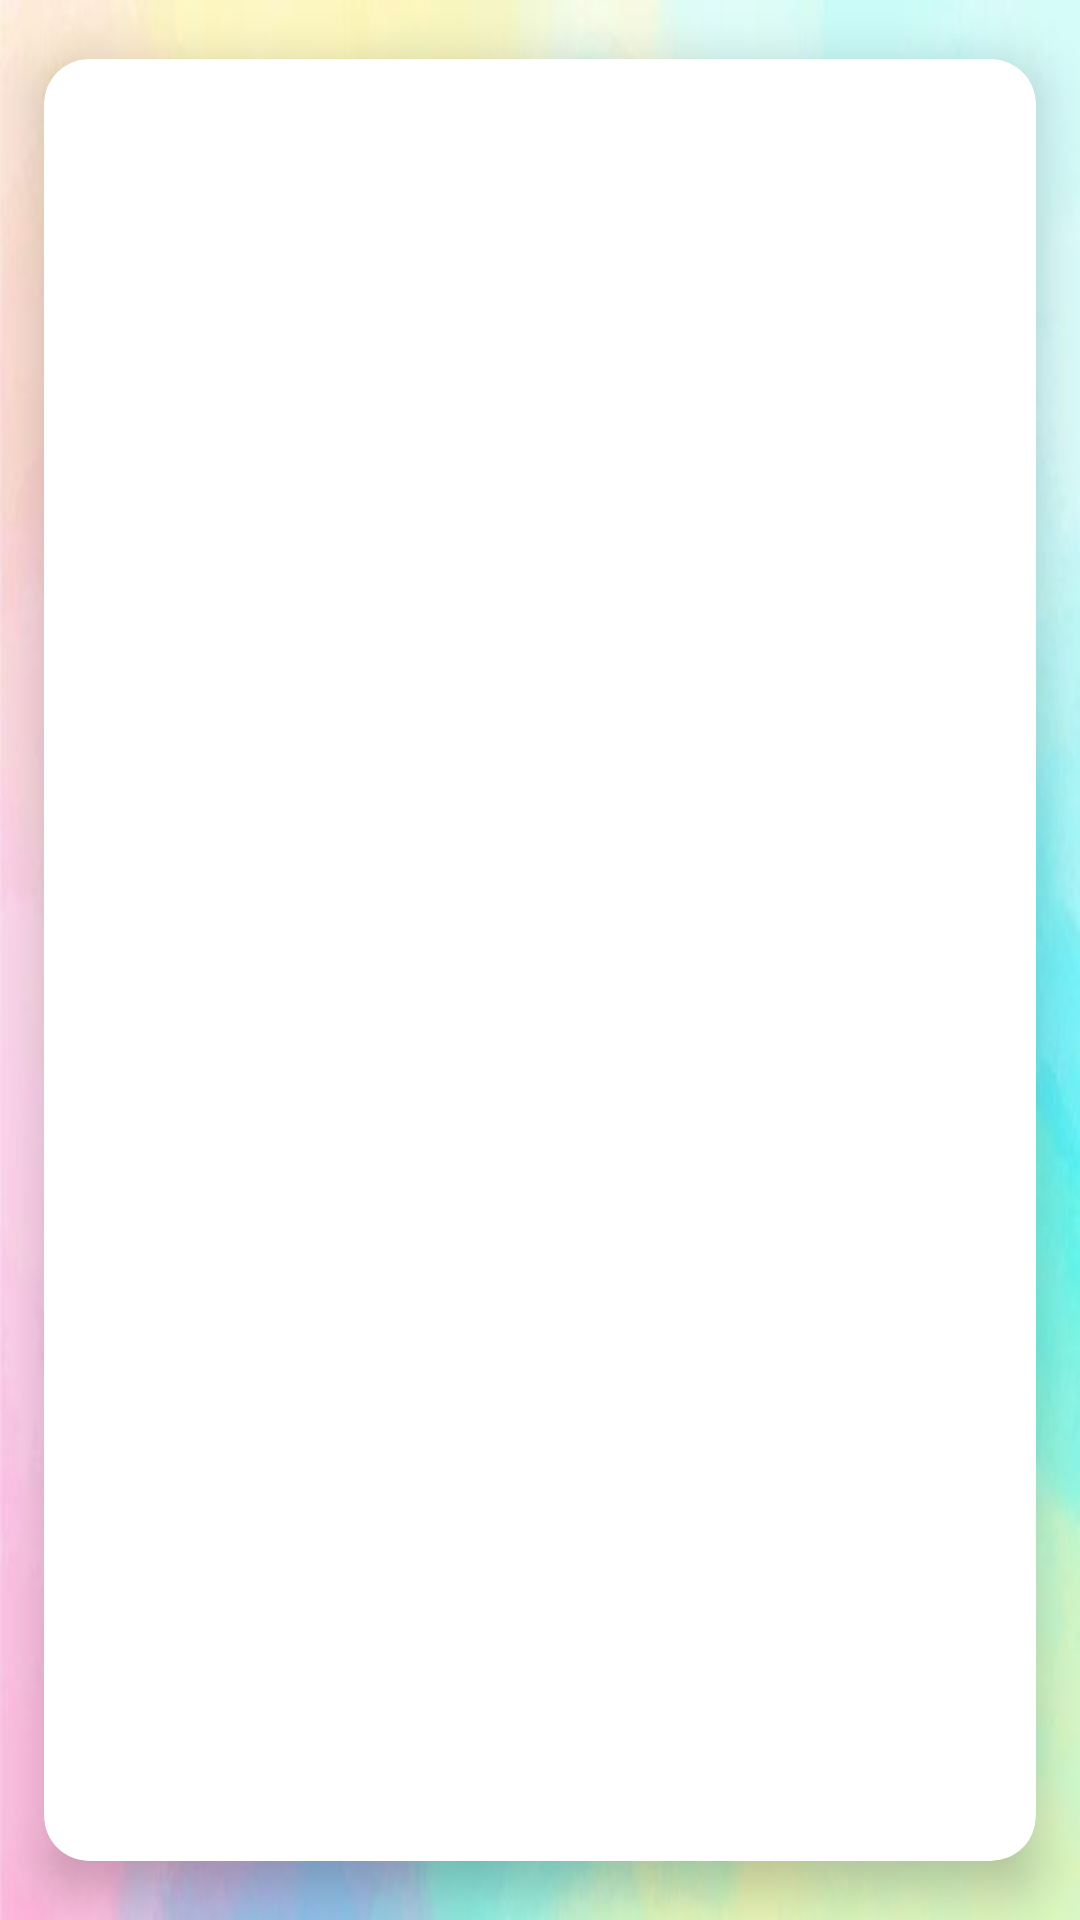

Android layout source for this screen:
<!-- AndroidManifest.xml: application theme Theme.Shaadi -->
<!-- res/layout/fragment_gallery.xml -->
<?xml version="1.0" encoding="utf-8"?>
<androidx.constraintlayout.widget.ConstraintLayout
    xmlns:android="http://schemas.android.com/apk/res/android"
    xmlns:app="http://schemas.android.com/apk/res-auto"
    xmlns:tools="http://schemas.android.com/tools"
    android:layout_width="match_parent"
    android:layout_height="match_parent"
    tools:context=".ui.gallery.GalleryFragment"
    android:background="@drawable/backprol">
    <androidx.cardview.widget.CardView
        android:layout_width="match_parent"
        android:layout_height="match_parent"
        app:cardCornerRadius="15dp"
        app:cardElevation="10dp"
        app:cardUseCompatPadding="true"
        app:layout_constraintBottom_toBottomOf="parent"
        app:layout_constraintEnd_toEndOf="parent"
        app:layout_constraintStart_toStartOf="parent"
        app:layout_constraintTop_toTopOf="parent"
        tools:cardCornerRAdius="5dp"
       >



    <TextView
        android:id="@+id/text_gallery"
        android:layout_width="match_parent"
        android:layout_height="wrap_content"
        android:layout_marginStart="8dp"
        android:layout_marginTop="8dp"
        android:layout_marginEnd="8dp"
        android:textAlignment="center"
        android:textSize="20sp"
        app:layout_constraintBottom_toBottomOf="parent"
        app:layout_constraintEnd_toEndOf="parent"
        app:layout_constraintStart_toStartOf="parent"
        app:layout_constraintTop_toTopOf="parent" />
    </androidx.cardview.widget.CardView>
</androidx.constraintlayout.widget.ConstraintLayout>
<!-- resources referenced by this layout -->
<resources>
  <!-- drawable backprol: jpg bitmap (drawable, 26803 bytes) -->
  <style name="Theme.Shaadi" parent="Theme.AppCompat.DayNight.DarkActionBar">
          
          <item name="colorPrimary">@color/purple_500</item>
          <item name="colorPrimaryVariant">@color/purple_700</item>
          <item name="colorOnPrimary">@color/white</item>
          
          <item name="colorSecondary">@color/teal_200</item>
          <item name="colorSecondaryVariant">@color/teal_700</item>
          <item name="colorOnSecondary">@color/black</item>
          
          <item name="android:statusBarColor" tools:targetApi="l">?attr/colorPrimaryVariant</item>
          
      </style>
  <color name="purple_500">#083A5C</color>
  <color name="purple_700">#DF0678</color>
  <color name="white">#FFFFFFFF</color>
  <color name="teal_200">#FF03DAC5</color>
  <color name="teal_700">#FF018786</color>
  <color name="black">#FF000000</color>
</resources>
